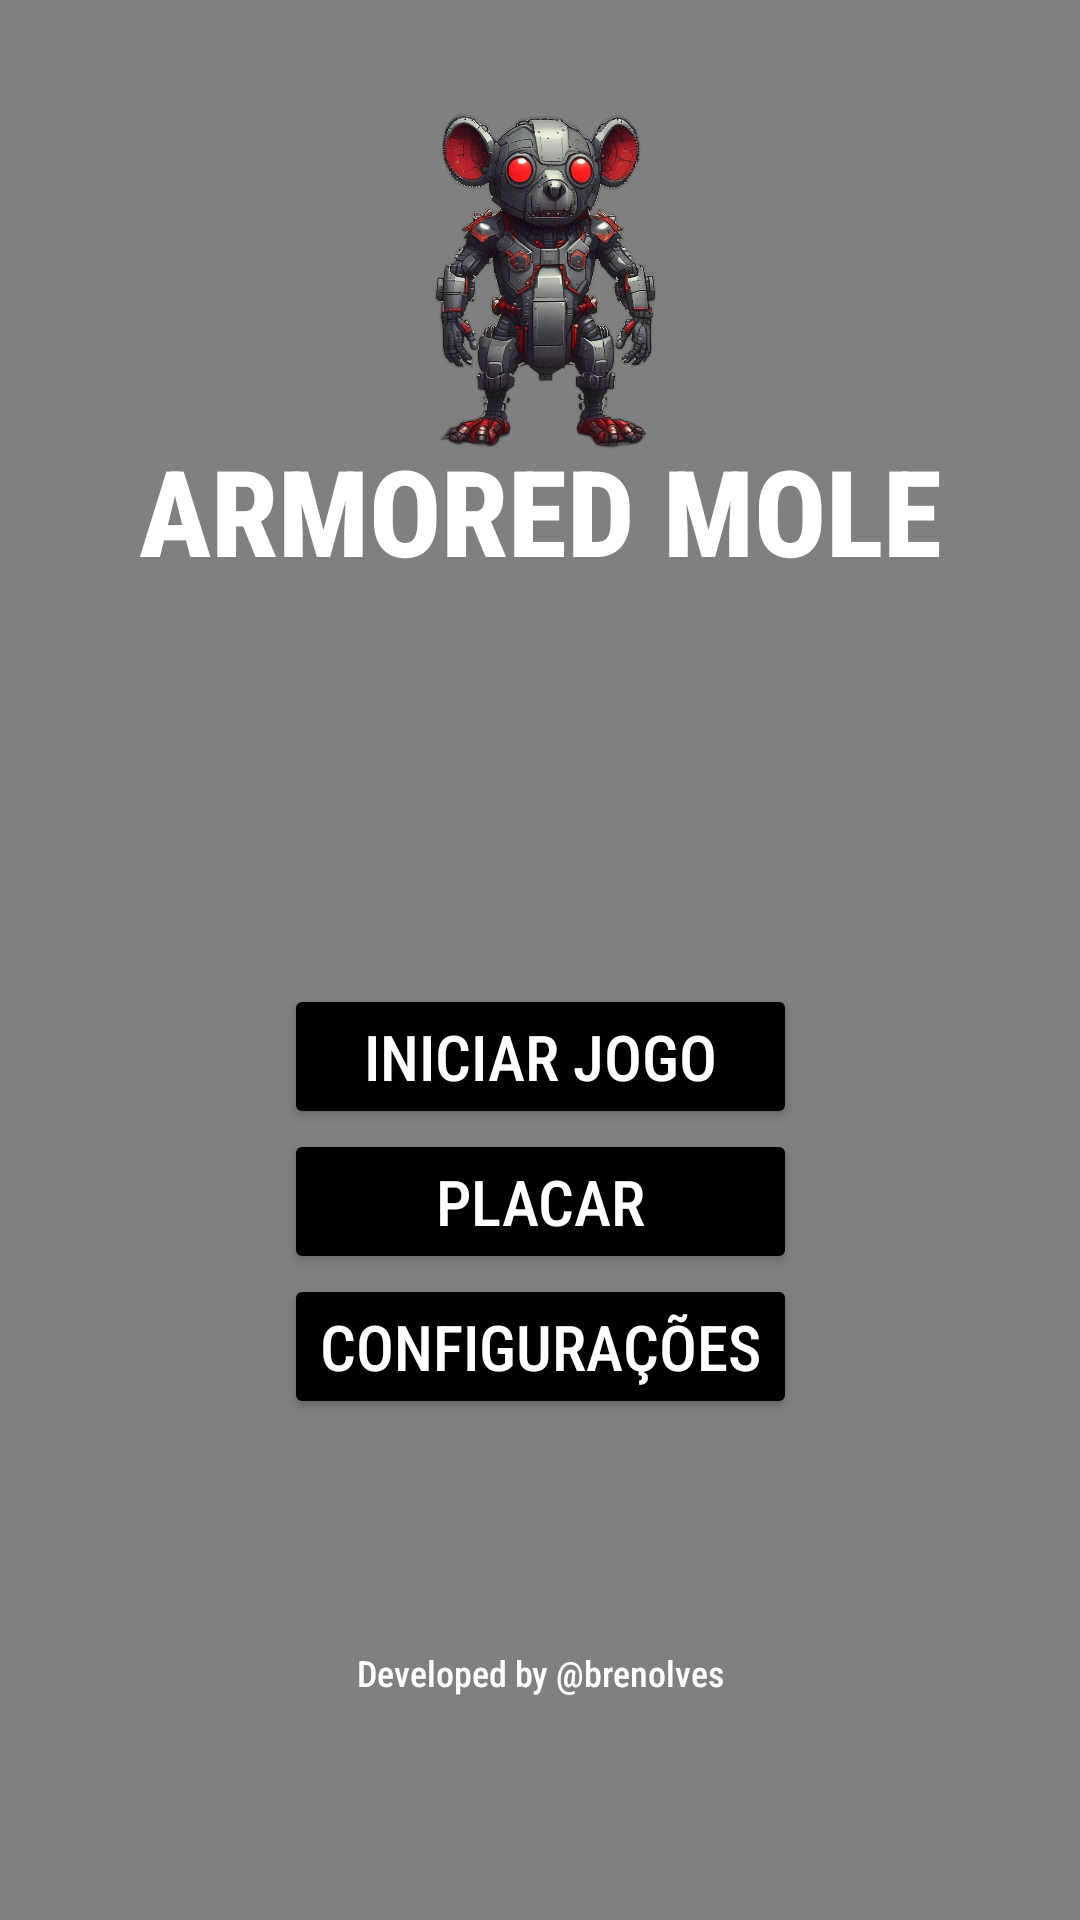

Here is an Android app screen rendered from its layout file. Give the layout XML and the strings, colors and styles it references.
<!-- AndroidManifest.xml: application theme Theme.ArmoredMole -->
<!-- res/layout/activity_main.xml -->
<?xml version="1.0" encoding="utf-8"?>
<androidx.constraintlayout.widget.ConstraintLayout xmlns:android="http://schemas.android.com/apk/res/android"
    xmlns:app="http://schemas.android.com/apk/res-auto"
    xmlns:tools="http://schemas.android.com/tools"
    android:id="@+id/main"
    android:layout_width="match_parent"
    android:layout_height="match_parent"
    android:background="#808080"
    tools:context=".MainMenu">

    <ImageView
        android:id="@+id/imageView2"
        android:layout_width="150dp"
        android:layout_height="150dp"
        android:layout_marginStart="110dp"
        android:layout_marginTop="20dp"
        android:layout_marginEnd="110dp"
        app:layout_constraintEnd_toEndOf="parent"
        app:layout_constraintStart_toStartOf="parent"
        app:layout_constraintTop_toTopOf="parent"
        app:srcCompat="@drawable/_a62092f_5395_4505_90b9_f87fb6c0fa62" />

    <TextView
        android:layout_width="wrap_content"
        android:layout_height="wrap_content"
        android:layout_marginTop="100dp"
        android:layout_marginBottom="400dp"
        android:fontFamily="sans-serif-condensed-medium"
        android:text="@string/armored_mole"
        android:textColor="@color/white"
        android:textSize="40sp"
        android:textStyle="bold"
        app:layout_constraintBottom_toBottomOf="parent"
        app:layout_constraintEnd_toEndOf="parent"
        app:layout_constraintStart_toStartOf="parent"
        app:layout_constraintTop_toTopOf="parent" />

    <LinearLayout
        android:id="@+id/menu"
        android:layout_width="wrap_content"
        android:layout_height="wrap_content"
        android:layout_marginStart="115dp"
        android:layout_marginTop="300dp"
        android:layout_marginEnd="115dp"
        android:layout_marginBottom="139dp"
        android:orientation="vertical"
        app:layout_constraintBottom_toBottomOf="parent"
        app:layout_constraintEnd_toEndOf="parent"
        app:layout_constraintStart_toStartOf="parent"
        app:layout_constraintTop_toTopOf="parent">

        <Button
            android:id="@+id/startGameBtn"
            android:layout_width="match_parent"
            android:layout_height="wrap_content"
            android:backgroundTint="@color/black"
            android:fontFamily="sans-serif-condensed-medium"
            android:text="@string/iniciar_jogo"
            android:textColor="@color/white"
            android:textSize="21sp"
            app:cornerRadius="1dp" />

        <Button
            android:id="@+id/leaderboardsBtn"
            android:layout_width="match_parent"
            android:layout_height="wrap_content"
            android:backgroundTint="@color/black"
            android:fontFamily="sans-serif-condensed-medium"
            android:text="@string/placar"
            android:textColor="@color/white"
            android:textSize="21sp"
            app:cornerRadius="1dp" />

        <Button
            android:id="@+id/settingsBtn"
            android:layout_width="match_parent"
            android:layout_height="wrap_content"
            android:backgroundTint="@color/black"
            android:fontFamily="sans-serif-condensed-medium"
            android:text="@string/configura_es"
            android:textColor="@color/white"
            android:textSize="21sp"
            android:theme="@style/CardView.Dark"
            app:cornerRadius="1dp" />
    </LinearLayout>

    <TextView
        android:id="@+id/textView"
        android:layout_width="wrap_content"
        android:layout_height="wrap_content"
        android:layout_marginTop="475dp"
        android:backgroundTint="@color/black"
        android:fontFamily="sans-serif-condensed-medium"
        android:text="@string/developed_by_brenolves"
        android:textColor="@color/white"
        android:textSize="12sp"
        app:layout_constraintBottom_toBottomOf="parent"
        app:layout_constraintEnd_toEndOf="parent"
        app:layout_constraintStart_toStartOf="parent"
        app:layout_constraintTop_toTopOf="parent" />

</androidx.constraintlayout.widget.ConstraintLayout>
<!-- resources referenced by this layout -->
<resources>
  <!-- drawable _a62092f_5395_4505_90b9_f87fb6c0fa62: png bitmap (drawable, 678882 bytes) -->
  <string name="armored_mole">ARMORED MOLE</string>
  <string name="configura_es">CONFIGURAÇÕES</string>
  <string name="developed_by_brenolves">Developed by @brenolves</string>
  <string name="iniciar_jogo">INICIAR JOGO</string>
  <string name="placar">PLACAR</string>
  <style name="Theme.ArmoredMole" parent="Base.Theme.ArmoredMole" />
  <style name="Base.Theme.ArmoredMole" parent="Theme.Material3.DayNight.NoActionBar">
          
          
      </style>
  <!-- not gathered from this repository: default colours our renderer supplied (Android Studio template values) -->
  <color name="black">#FF000000</color>
  <color name="white">#FFFFFFFF</color>
</resources>
